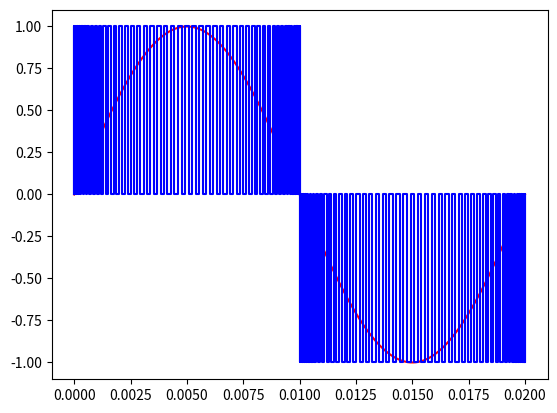

Reproduce this figure in Python.
import numpy as np
import matplotlib.pyplot as plt
import json
import traceback
delays=[0,8,16,23,31,39,47,55,63,71,78,86,93,101,108,115,122,129,
136,143,149,156,162,168,174,180,185,191,196,201,206,210,215,219,223,
227,230,234,237,239,242,244,246,248,250,251,252,253,254,254,255,254,
254,253,252,251,250,248,246,244,242,239,237,234,230,227,223,219,215,
210,206,201,196,191,185,180,174,168,162,156,149,143,136,129,122,115,
108,101,93,86,78,71,63,55,47,39,31,23,16,8,0]
time=0;
val=0
x=[]
y=[]
fact=(1.0/50/2)/sum(delays)
print(len(delays))
print(sum(delays))
for delay in delays:
    x.append(time)
    y.append(val)
    time+=delay*fact
    val=1 if val==0 else 0
for delay in delays:
    x.append(time)
    y.append(val)
    time+=delay*fact
    val=-1 if val==0 else 0
print(x)
print(y)
xsin=np.linspace(0,0.02,1000)
ysin=np.sin(2*np.pi*50*xsin)
plt.plot(xsin,ysin,color="r")
plt.step(np.array(x), np.array(y),color="b")
plt.savefig('spwm.png')
plt.show()
